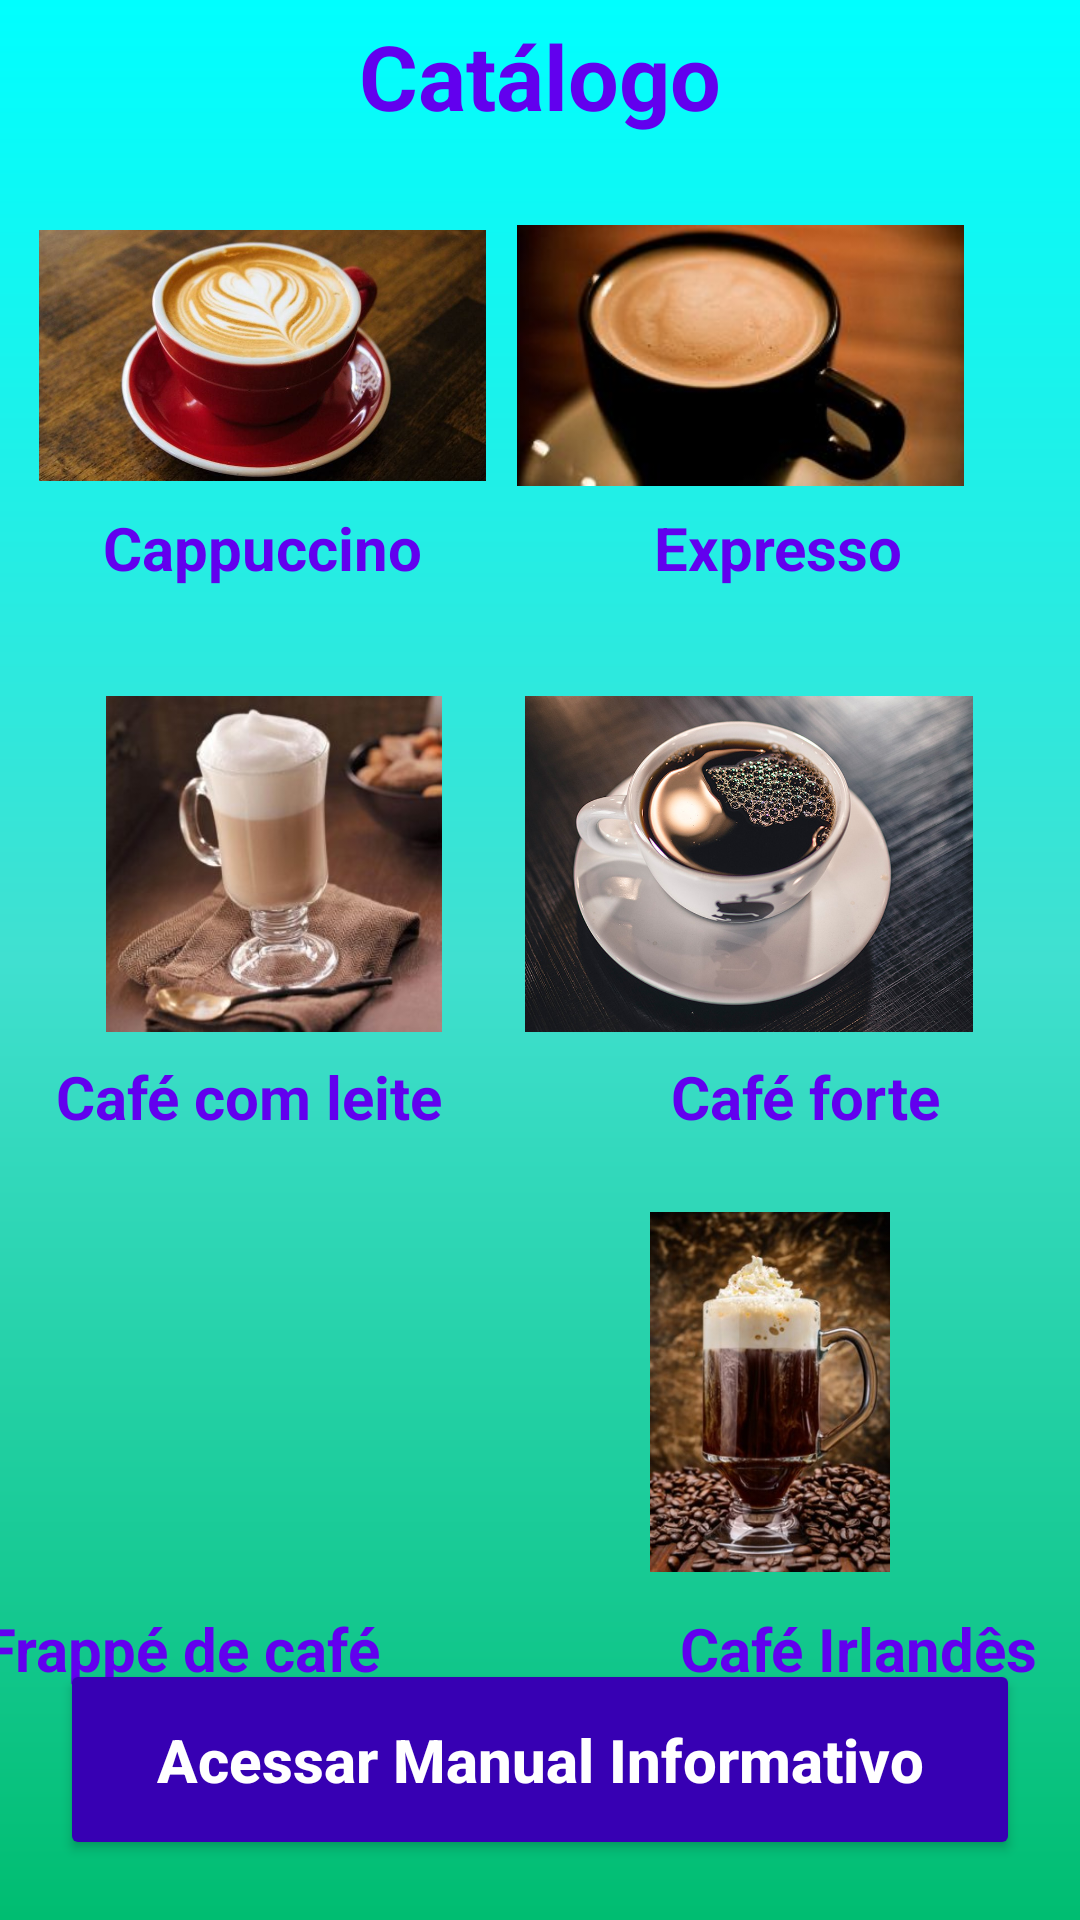

Here is an Android app screen rendered from its layout file. Give the layout XML and the strings, colors and styles it references.
<!-- AndroidManifest.xml: application theme Theme.Trabalhofinalprogmobile -->
<!-- res/layout/activity_catalogo.xml -->
<?xml version="1.0" encoding="utf-8"?>
<androidx.constraintlayout.widget.ConstraintLayout xmlns:android="http://schemas.android.com/apk/res/android"
    xmlns:app="http://schemas.android.com/apk/res-auto"
    xmlns:tools="http://schemas.android.com/tools"
    android:layout_width="match_parent"
    android:layout_height="match_parent"
    android:background="@drawable/fundo"
    tools:context=".Catalogo">

    <ImageView
        android:id="@+id/cappuccino"
        android:layout_width="149dp"
        android:layout_height="101dp"
        android:layout_marginTop="68dp"
        android:src="@drawable/cappuccino"
        app:layout_constraintEnd_toEndOf="parent"
        app:layout_constraintHorizontal_bias="0.061"
        app:layout_constraintStart_toStartOf="parent"
        app:layout_constraintTop_toTopOf="parent" />

    <TextView
        android:id="@+id/tela_catalogo"
        android:layout_width="wrap_content"
        android:layout_height="wrap_content"
        android:text="Catálogo"
        android:textSize="30sp"
        android:textColor="@color/purple_500"
        android:textStyle="bold"
        android:layout_marginTop="5dp"
        app:layout_constraintStart_toStartOf="parent"
        app:layout_constraintEnd_toEndOf="parent"
        app:layout_constraintTop_toTopOf="parent"
        tools:ignore="MissingConstraints" />

    <TextView
        android:id="@+id/textView"
        android:layout_width="wrap_content"
        android:layout_height="wrap_content"
        android:text="Cappuccino"
        android:textColor="@color/purple_500"
        android:textSize="20sp"
        android:textStyle="bold"
        app:layout_constraintEnd_toEndOf="@+id/cappuccino"
        app:layout_constraintRight_toRightOf="parent"
        app:layout_constraintStart_toStartOf="@+id/cappuccino"
        app:layout_constraintTop_toBottomOf="@+id/cappuccino"
        tools:ignore="MissingConstraints" />

    <ImageView
        android:id="@+id/expresso"
        android:layout_width="149dp"
        android:layout_height="101dp"
        android:layout_marginTop="68dp"
        android:src="@drawable/cafe_expresso"
        app:layout_constraintEnd_toEndOf="parent"
        app:layout_constraintHorizontal_bias="0.816"
        app:layout_constraintStart_toStartOf="parent"
        app:layout_constraintTop_toTopOf="parent" />

    <TextView
        android:layout_width="wrap_content"
        android:layout_height="wrap_content"
        android:layout_marginStart="101dp"
        android:layout_marginEnd="83dp"
        android:text="Expresso"
        android:textColor="@color/purple_500"
        android:textSize="20sp"
        android:textStyle="bold"
        app:layout_constraintEnd_toEndOf="parent"
        app:layout_constraintStart_toEndOf="@+id/textView"
        app:layout_constraintTop_toBottomOf="@+id/expresso"
        tools:ignore="MissingConstraints" />

    <ImageView
        android:id="@+id/cafe_leite"
        android:layout_width="157dp"
        android:layout_height="112dp"
        android:layout_marginTop="232dp"
        android:src="@drawable/cafe_leite"
        app:layout_constraintEnd_toEndOf="parent"
        app:layout_constraintHorizontal_bias="0.062"
        app:layout_constraintStart_toStartOf="parent"
        app:layout_constraintTop_toTopOf="parent" />

    <TextView
        android:id="@+id/textView2"
        android:layout_width="wrap_content"
        android:layout_height="wrap_content"
        android:layout_marginStart="32dp"
        android:layout_marginTop="8dp"
        android:layout_marginEnd="16dp"
        android:text="Café com leite"
        android:textColor="@color/purple_500"
        android:textSize="20sp"
        android:textStyle="bold"
        app:layout_constraintEnd_toStartOf="@+id/textView3"
        app:layout_constraintStart_toStartOf="parent"
        app:layout_constraintTop_toBottomOf="@+id/cafe_leite"
        tools:ignore="MissingConstraints" />

    <ImageView
        android:id="@+id/cafe_forte"
        android:layout_width="157dp"
        android:layout_height="112dp"
        android:layout_marginTop="232dp"
        android:src="@drawable/cafe_forte"
        app:layout_constraintEnd_toEndOf="parent"
        app:layout_constraintHorizontal_bias="0.842"
        app:layout_constraintStart_toStartOf="parent"
        app:layout_constraintTop_toTopOf="parent" />

    <TextView
        android:id="@+id/textView3"
        android:layout_width="wrap_content"
        android:layout_height="wrap_content"
        android:layout_marginStart="60dp"
        android:layout_marginTop="8dp"
        android:layout_marginEnd="60dp"
        android:text="Café forte"
        android:textColor="@color/purple_500"
        android:textSize="20sp"
        android:textStyle="bold"
        app:layout_constraintEnd_toEndOf="parent"
        app:layout_constraintStart_toEndOf="@+id/textView2"
        app:layout_constraintTop_toBottomOf="@+id/cafe_forte"
        tools:ignore="MissingConstraints" />

    <ImageView
        android:id="@+id/cafe_frappe"
        android:layout_width="157dp"
        android:layout_height="112dp"
        android:layout_marginTop="412dp"
        android:src="@drawable/cafe_frappe"
        app:layout_constraintEnd_toEndOf="parent"
        app:layout_constraintHorizontal_bias="0.062"
        app:layout_constraintStart_toStartOf="parent"
        app:layout_constraintTop_toTopOf="parent" />

    <TextView
        android:id="@+id/textView5"
        android:layout_width="wrap_content"
        android:layout_height="wrap_content"
        android:layout_marginStart="50dp"
        android:layout_marginTop="12dp"
        android:layout_marginEnd="50dp"
        android:text="Frappé de café"
        android:textColor="@color/purple_500"
        android:textSize="20sp"
        android:textStyle="bold"
        app:layout_constraintEnd_toStartOf="@+id/textView4"
        app:layout_constraintStart_toStartOf="parent"
        app:layout_constraintTop_toBottomOf="@+id/cafe_frappe"
        tools:ignore="MissingConstraints" />

    <ImageView
        android:id="@+id/cafe_irlandes"
        android:layout_width="180dp"
        android:layout_height="120dp"
        android:layout_marginTop="404dp"
        android:src="@drawable/cafe_irlandes"
        app:layout_constraintEnd_toEndOf="parent"
        app:layout_constraintHorizontal_bias="0.926"
        app:layout_constraintStart_toStartOf="parent"
        app:layout_constraintTop_toTopOf="parent" />

    <TextView
        android:id="@+id/textView4"
        android:layout_width="wrap_content"
        android:layout_height="wrap_content"
        android:layout_marginStart="50dp"
        android:layout_marginTop="12dp"
        android:layout_marginEnd="70dp"
        android:text="Café Irlandês"
        android:textColor="@color/purple_500"
        android:textSize="20sp"
        android:textStyle="bold"
        app:layout_constraintEnd_toEndOf="parent"
        app:layout_constraintStart_toEndOf="@+id/textView5"
        app:layout_constraintTop_toBottomOf="@+id/cafe_irlandes"
        tools:ignore="MissingConstraints" />

    <Button
        android:id="@+id/botao_manual_cafe"
        android:layout_width="match_parent"
        android:layout_height="wrap_content"
        android:layout_margin="20dp"
        android:layout_marginStart="20dp"
        android:layout_marginEnd="20dp"
        android:layout_marginBottom="42dp"
        android:backgroundTint="@color/purple_700"
        android:padding="20dp"
        android:text="Acessar Manual Informativo"
        android:textAllCaps="false"
        android:textColor="@color/white"
        android:textSize="20sp"
        android:textStyle="bold"
        app:layout_constraintBottom_toBottomOf="parent"
        app:layout_constraintEnd_toEndOf="parent"
        app:layout_constraintStart_toStartOf="parent"
        tools:ignore="MissingConstraints" />


</androidx.constraintlayout.widget.ConstraintLayout>
<!-- resources referenced by this layout -->
<resources>
  <color name="purple_500">#FF6200EE</color>
  <color name="purple_700">#FF3700B3</color>
  <color name="white">#FFFFFFFF</color>
  <!-- drawable cafe_expresso: png bitmap (drawable-v24, 88651 bytes) -->
  <!-- drawable cafe_forte: png bitmap (drawable-v24, 842568 bytes) -->
  <!-- drawable cafe_irlandes: png bitmap (drawable-v24, 262866 bytes) -->
  <!-- drawable cafe_leite: png bitmap (drawable-v24, 175356 bytes) -->
  <!-- drawable cappuccino: png bitmap (drawable-v24, 896450 bytes) -->
  <!-- drawable fundo (drawable) -->
  <?xml version="1.0" encoding="utf-8"?>
  <shape xmlns:android="http://schemas.android.com/apk/res/android">
  
      <gradient
          android:startColor="@color/jade"
          android:centerColor="@color/turquesa"
          android:endColor="@color/ciano"
          android:angle="90"
          />
  
  </shape>
  <style name="Theme.Trabalhofinalprogmobile" parent="Theme.MaterialComponents.DayNight.DarkActionBar">
          
          <item name="colorPrimary">@color/purple_500</item>
          <item name="colorPrimaryVariant">@color/black</item>
          <item name="colorOnPrimary">@color/white</item>
          
          <item name="colorSecondary">@color/teal_200</item>
          <item name="colorSecondaryVariant">@color/teal_700</item>
          <item name="colorOnSecondary">@color/black</item>
          
          <item name="android:statusBarColor" tools:targetApi="l">?attr/colorPrimaryVariant</item>
          
      </style>
  <color name="jade">#00bd71</color>
  <color name="turquesa">#40e0d0</color>
  <color name="ciano">#00ffff</color>
  <color name="black">#FF000000</color>
  <color name="teal_200">#FF03DAC5</color>
  <color name="teal_700">#FF018786</color>
</resources>
